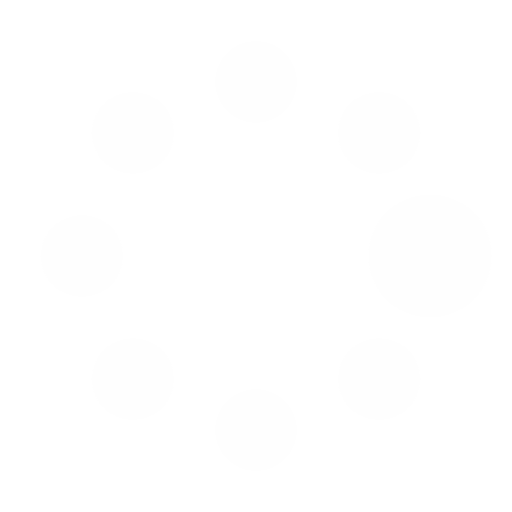
t = 0.00 s
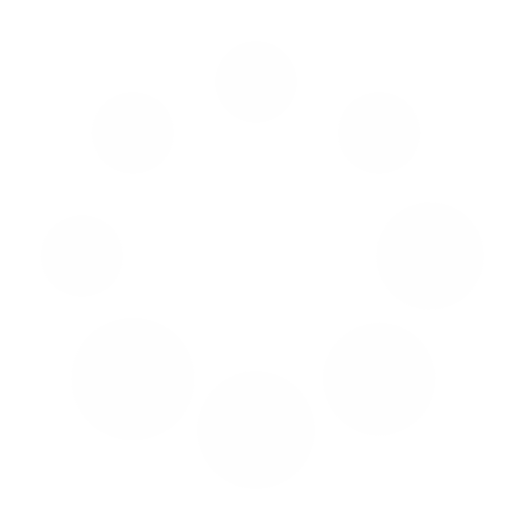
t = 0.37 s
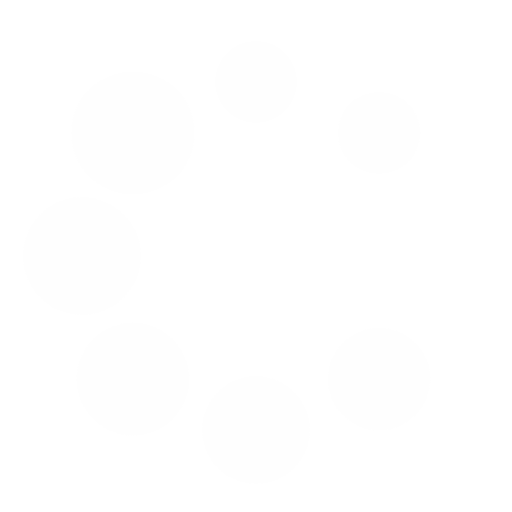
t = 0.62 s
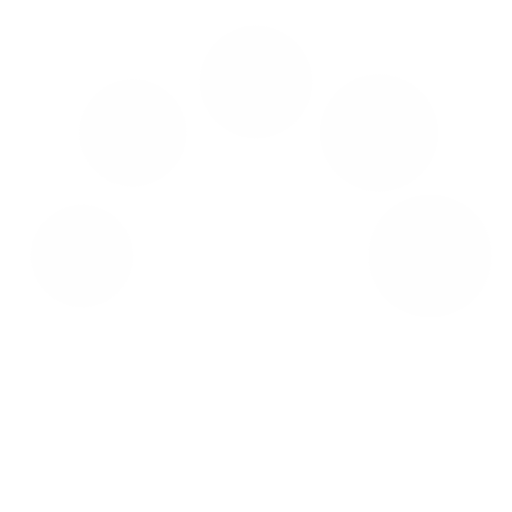
t = 1.00 s
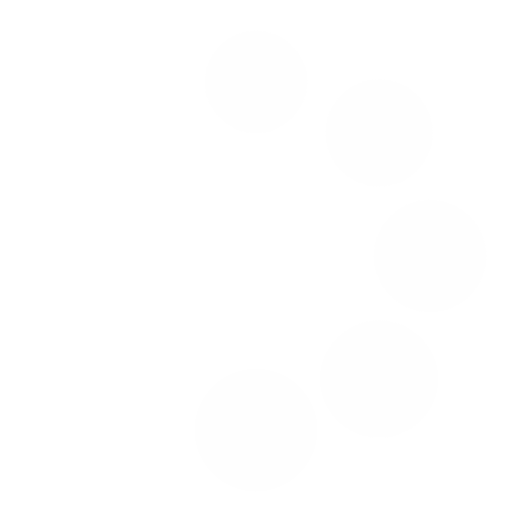
t = 1.25 s
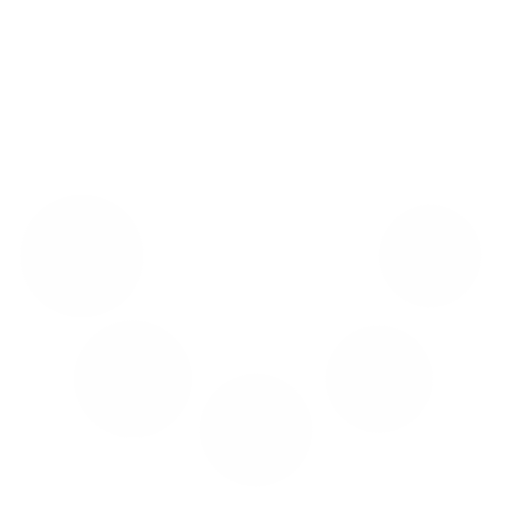
t = 1.50 s

The animated SVG that drew these frames (rendered in a browser with its animation timeline set to each time). Animation: 16 SMIL elements (animate=8,animateTransform=8); one cycle of 1.87 s, repeats indefinitely.

<?xml version="1.0" encoding="utf-8"?><svg width='20px' height='20px' xmlns="http://www.w3.org/2000/svg" viewBox="0 0 100 100" preserveAspectRatio="xMidYMid" class="uil-spin"><rect x="0" y="0" width="100" height="100" fill="none" class="bk"></rect><g transform="translate(50 50)"><g transform="rotate(0) translate(34 0)"><circle cx="0" cy="0" r="8" fill="#fefefe"><animate attributeName="opacity" from="1" to="0.1" begin="0s" dur="1s" repeatCount="indefinite"></animate><animateTransform attributeName="transform" type="scale" from="1.5" to="1" begin="0s" dur="1s" repeatCount="indefinite"></animateTransform></circle></g><g transform="rotate(45) translate(34 0)"><circle cx="0" cy="0" r="8" fill="#fefefe"><animate attributeName="opacity" from="1" to="0.1" begin="0.12s" dur="1s" repeatCount="indefinite"></animate><animateTransform attributeName="transform" type="scale" from="1.5" to="1" begin="0.12s" dur="1s" repeatCount="indefinite"></animateTransform></circle></g><g transform="rotate(90) translate(34 0)"><circle cx="0" cy="0" r="8" fill="#fefefe"><animate attributeName="opacity" from="1" to="0.1" begin="0.25s" dur="1s" repeatCount="indefinite"></animate><animateTransform attributeName="transform" type="scale" from="1.5" to="1" begin="0.25s" dur="1s" repeatCount="indefinite"></animateTransform></circle></g><g transform="rotate(135) translate(34 0)"><circle cx="0" cy="0" r="8" fill="#fefefe"><animate attributeName="opacity" from="1" to="0.1" begin="0.37s" dur="1s" repeatCount="indefinite"></animate><animateTransform attributeName="transform" type="scale" from="1.5" to="1" begin="0.37s" dur="1s" repeatCount="indefinite"></animateTransform></circle></g><g transform="rotate(180) translate(34 0)"><circle cx="0" cy="0" r="8" fill="#fefefe"><animate attributeName="opacity" from="1" to="0.1" begin="0.5s" dur="1s" repeatCount="indefinite"></animate><animateTransform attributeName="transform" type="scale" from="1.5" to="1" begin="0.5s" dur="1s" repeatCount="indefinite"></animateTransform></circle></g><g transform="rotate(225) translate(34 0)"><circle cx="0" cy="0" r="8" fill="#fefefe"><animate attributeName="opacity" from="1" to="0.1" begin="0.62s" dur="1s" repeatCount="indefinite"></animate><animateTransform attributeName="transform" type="scale" from="1.5" to="1" begin="0.62s" dur="1s" repeatCount="indefinite"></animateTransform></circle></g><g transform="rotate(270) translate(34 0)"><circle cx="0" cy="0" r="8" fill="#fefefe"><animate attributeName="opacity" from="1" to="0.1" begin="0.75s" dur="1s" repeatCount="indefinite"></animate><animateTransform attributeName="transform" type="scale" from="1.5" to="1" begin="0.75s" dur="1s" repeatCount="indefinite"></animateTransform></circle></g><g transform="rotate(315) translate(34 0)"><circle cx="0" cy="0" r="8" fill="#fefefe"><animate attributeName="opacity" from="1" to="0.1" begin="0.87s" dur="1s" repeatCount="indefinite"></animate><animateTransform attributeName="transform" type="scale" from="1.5" to="1" begin="0.87s" dur="1s" repeatCount="indefinite"></animateTransform></circle></g></g></svg>
